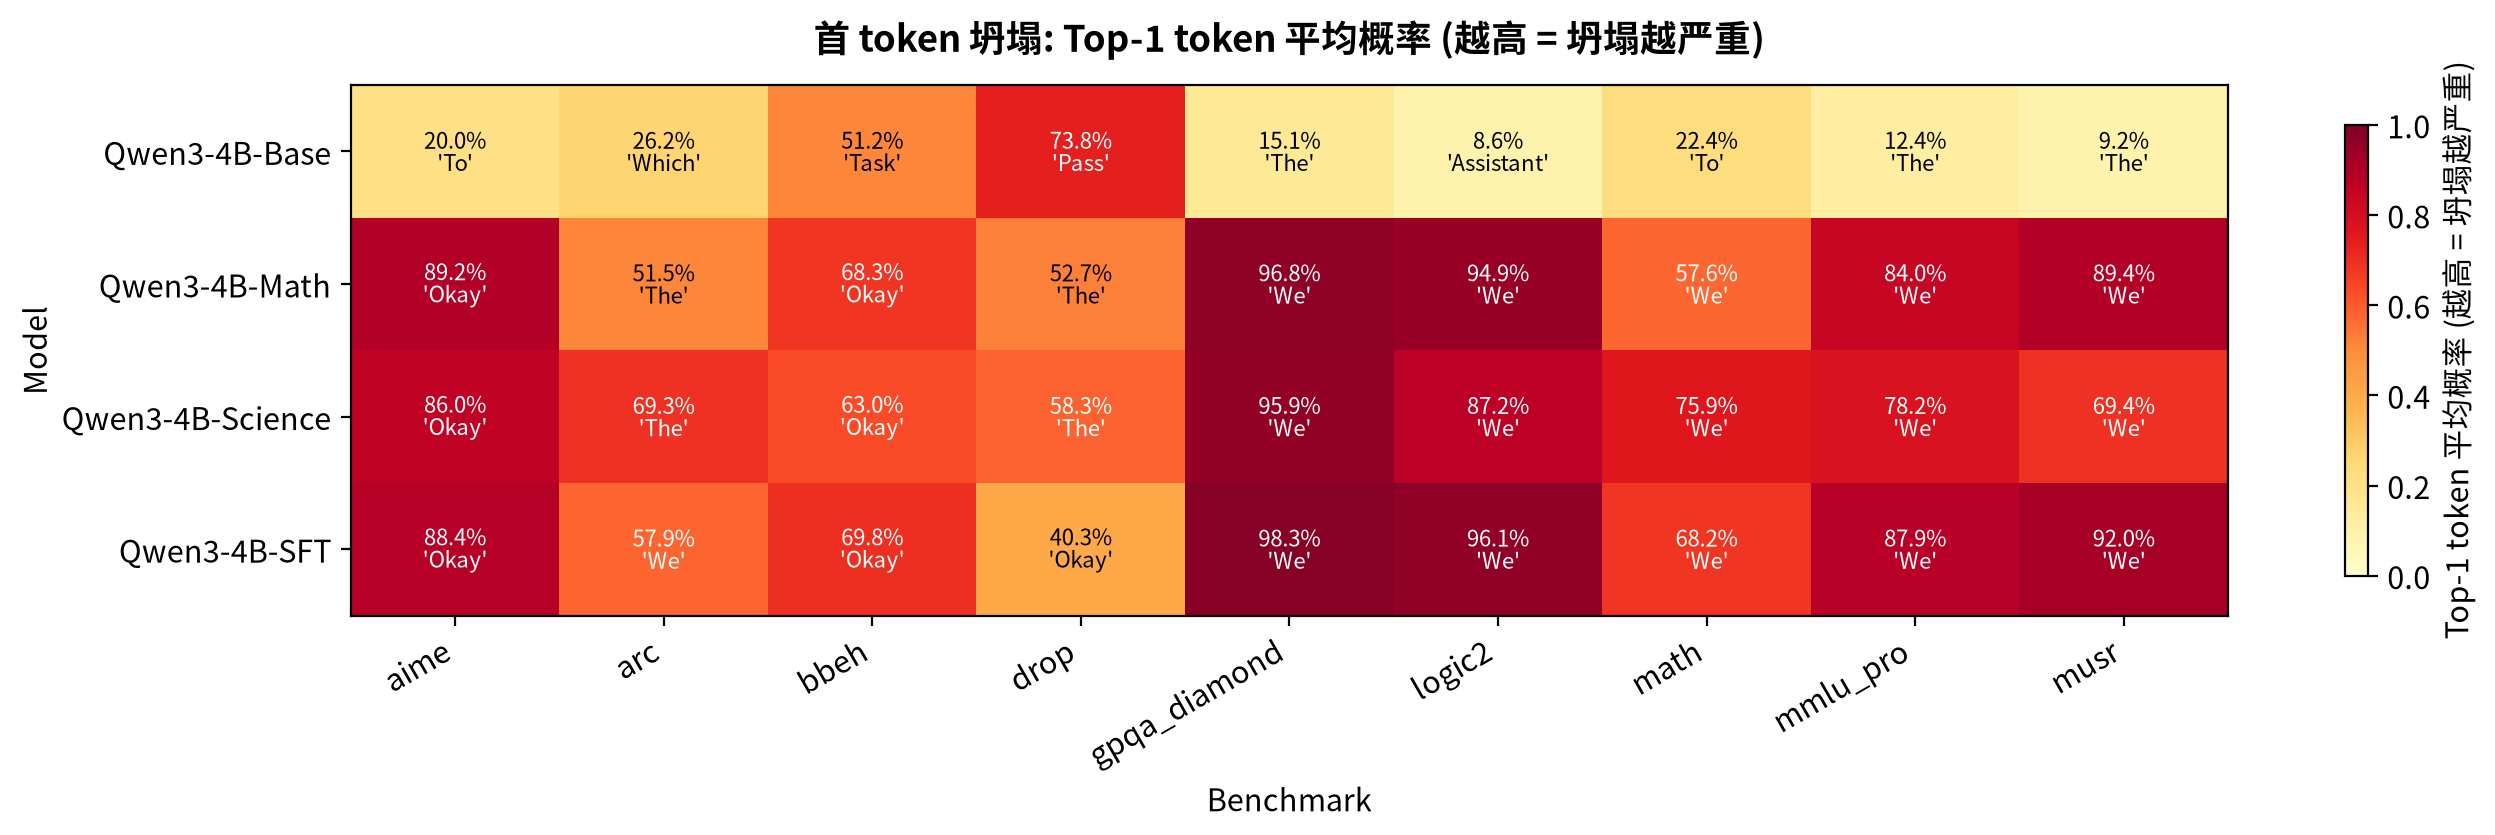

Source data for this figure (header and first rows):
model, benchmark, top_k_mass, top1, entropy, n_prompts, top_tokens
Qwen3-4B-Base, aime, 0.4444, 0.2, 0.3446, 90, To | We | Let | The | Assistant | You | …
Qwen3-4B-Base, arc, 0.4351, 0.2617, 0.2715, 300, Which | What | The | Assistant | A | In …
Qwen3-4B-Base, bbeh, 0.6351, 0.5123, 0.235, 300, Task | To | <Task | task | ?Task | The |…
Qwen3-4B-Base, drop, 0.8135, 0.7381, 0.1498, 300, Pass | Assistant | The | In | #### | pas…
Qwen3-4B-Base, gpqa_diamond, 0.339, 0.151, 0.3167, 198, The | To | You | Assistant | In | We | D…
Qwen3-4B-Base, logic2, 0.2341, 0.08614, 0.2772, 300, Assistant | The | assistant | In | A | Y…
Qwen3-4B-Base, math, 0.5756, 0.2236, 0.3699, 300, To | We | The | Let | First | Since | Gi…
Qwen3-4B-Base, mmlu_pro, 0.2904, 0.1236, 0.2944, 300, The | To | You | Which | Assistant | In …
Qwen3-4B-Base, musr, 0.2455, 0.09162, 0.2895, 300, The | In | To | Assistant | B | assistan…
Qwen3-4B-Math, aime, 0.9999, 0.8923, 0.0957, 90, Okay | This | We | Alright | Hmm | Hey |…
Qwen3-4B-Math, arc, 0.9999, 0.5149, 0.1639, 300, The | We |  We | This | we |  The | To |…
Qwen3-4B-Math, bbeh, 0.9999, 0.6826, 0.1706, 300, Okay | We | The | Alright | Ok | This | …
Qwen3-4B-Math, drop, 1, 0.5267, 0.2359, 300, The | Okay | We |  okay | Ok |  We | If …
Qwen3-4B-Math, gpqa_diamond, 0.9999, 0.9683, 0.03238, 198, We | The |  We | we | If | This | In | P…
Qwen3-4B-Math, logic2, 1, 0.9486, 0.04946, 300, We | The |  We | we | This | If | A | In
Qwen3-4B-Math, math, 0.9997, 0.5757, 0.1811, 300, We | The | Okay | This | Compute | S | N…
Qwen3-4B-Math, mmlu_pro, 0.9999, 0.8402, 0.09492, 300, We | The |  We | To | we | If | This | E…
Qwen3-4B-Math, musr, 0.9999, 0.8941, 0.08751, 300, We | The |  We | we | This | If | A | In
Qwen3-4B-Science, aime, 0.9999, 0.8603, 0.1141, 90, Okay | This | We | Alright | Hmm |  This…
Qwen3-4B-Science, arc, 1, 0.6929, 0.1433, 300, The | We | To |  We |  The | This | If |…
Qwen3-4B-Science, bbeh, 0.9999, 0.6297, 0.1853, 300, Okay | We | The | Ok | Alright | If | Hm…
Qwen3-4B-Science, drop, 0.9999, 0.5833, 0.2144, 300, The | Okay | We | Ex |  okay | Ok | Alri…
Qwen3-4B-Science, gpqa_diamond, 0.9999, 0.9594, 0.03783, 198, We | The | To |  We | If | we | Okay | E…
Qwen3-4B-Science, logic2, 1, 0.8721, 0.09243, 300, We | The |  We | we | To | If | A | Okay
Qwen3-4B-Science, math, 0.9994, 0.7589, 0.1379, 300, We | Okay | The | Compute | First | S | …
Qwen3-4B-Science, mmlu_pro, 0.9999, 0.7816, 0.1101, 300, We | The | To | First |  We | Ex | If | …
Qwen3-4B-Science, musr, 1, 0.694, 0.1576, 300, We | The |  We | Okay | This | we | If |…
Qwen3-4B-SFT, aime, 0.9998, 0.8836, 0.09738, 90, Okay | This | We | Alright | Hmm |  Okay…
Qwen3-4B-SFT, arc, 0.9999, 0.5786, 0.1622, 300, We | The |  We | This | we | To | If |  …
Qwen3-4B-SFT, bbeh, 0.9999, 0.6978, 0.1555, 300, Okay | We | The | Alright | Ok | Hmm | I…
Qwen3-4B-SFT, drop, 1, 0.4031, 0.2436, 300, Okay | The | We |  okay | Ok | Alright |…
Qwen3-4B-SFT, gpqa_diamond, 0.9999, 0.9826, 0.01968, 198, We | The |  We | we | If | In | This | P…
Qwen3-4B-SFT, logic2, 1, 0.9613, 0.03954, 300, We | The |  We | we | This | If | A | In
Qwen3-4B-SFT, math, 0.9998, 0.6816, 0.1588, 300, We | Okay | The | This | Compute | S | N…
Qwen3-4B-SFT, mmlu_pro, 0.9999, 0.8789, 0.07898, 300, We | The | To |  We | we | If | This | E…
Qwen3-4B-SFT, musr, 0.9999, 0.9196, 0.07067, 300, We | The |  We | we | This | If | Okay |…
